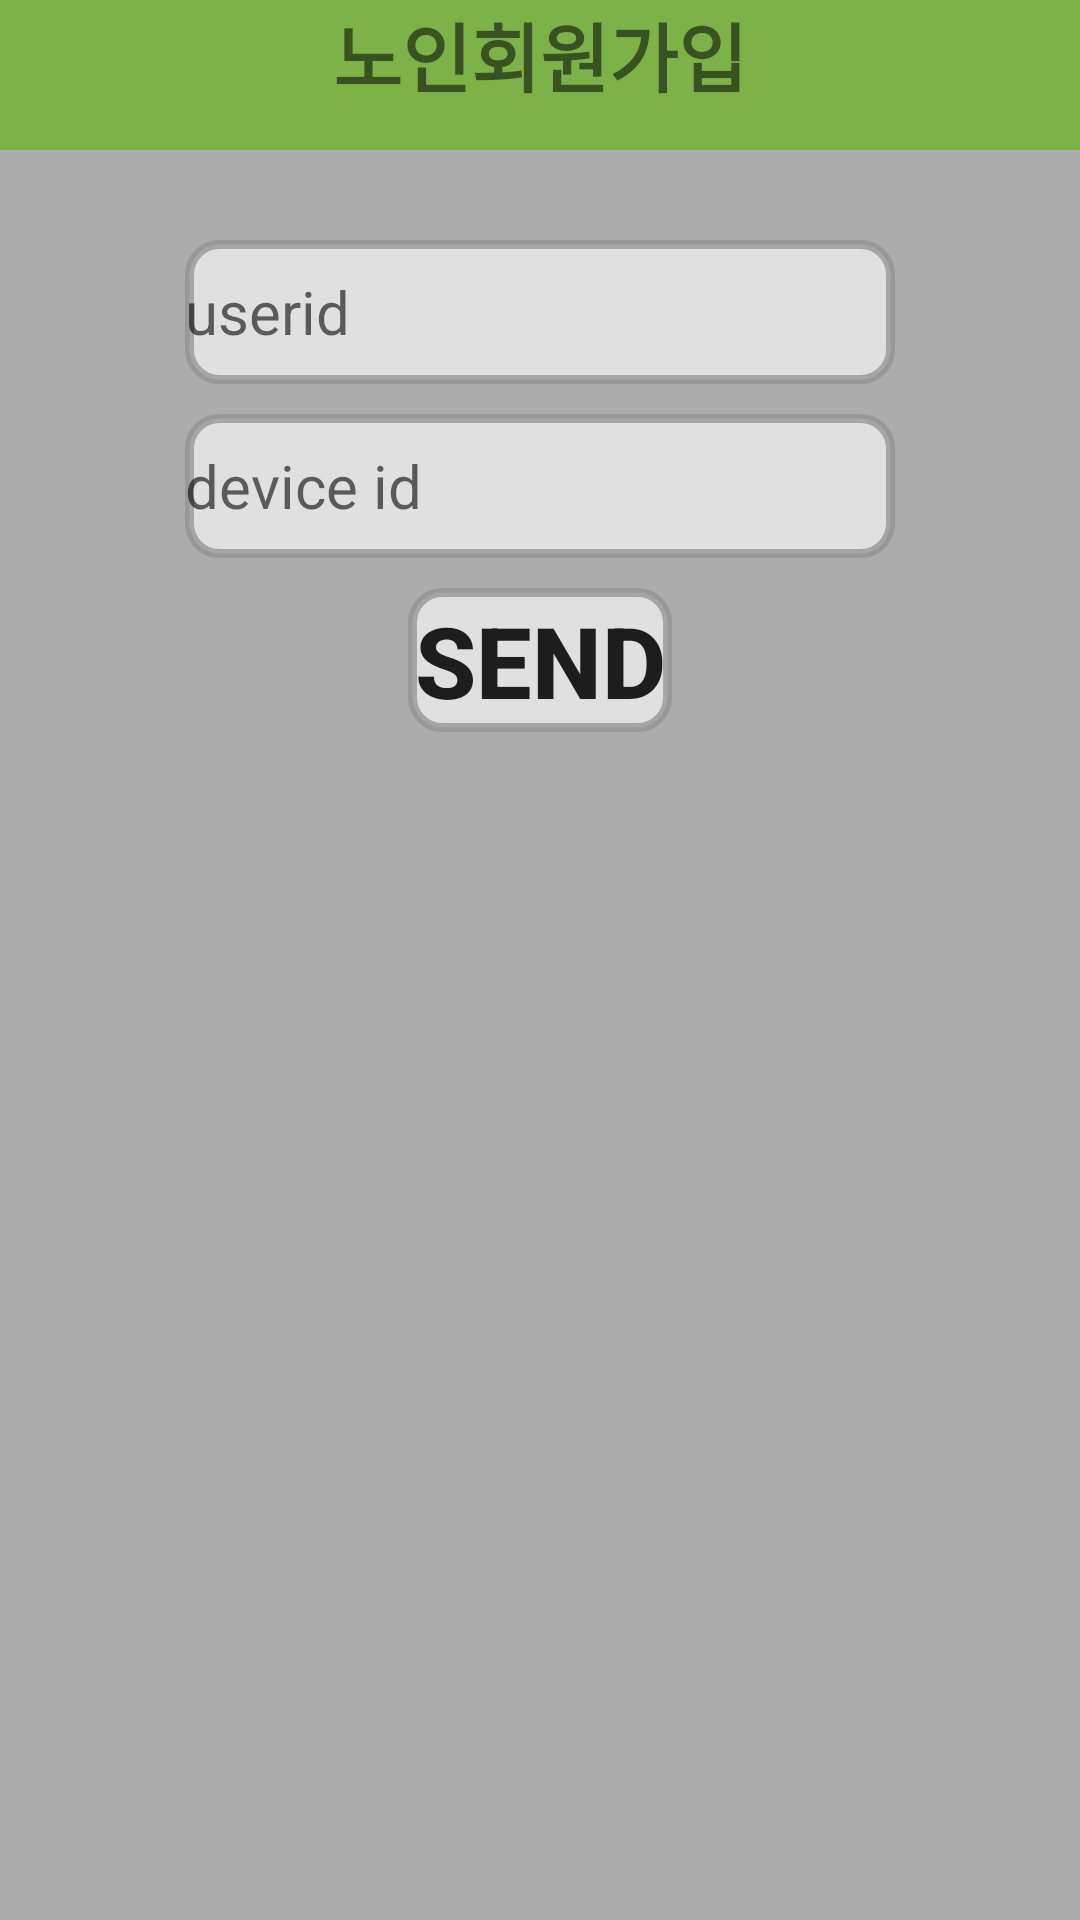

Layout XML and referenced resources for this Android screen:
<!-- AndroidManifest.xml: application theme myTheme -->
<!-- res/layout/oldjoin.xml -->
<?xml version="1.0" encoding="utf-8"?>
<androidx.constraintlayout.widget.ConstraintLayout xmlns:android="http://schemas.android.com/apk/res/android"
    xmlns:app="http://schemas.android.com/apk/res-auto"
    xmlns:tools="http://schemas.android.com/tools"
    android:layout_width="match_parent"
    android:layout_height="match_parent"
    android:background="@drawable/gray"
    tools:context=".MainActivity">

    <LinearLayout
        android:layout_width="match_parent"
        android:layout_height="match_parent"

        android:layout_marginBottom="30dp"
        android:orientation="vertical">

        <TextView
            android:id="@+id/logintext"
            android:layout_width="match_parent"
            android:layout_height="50dp"
            android:layout_marginBottom="20dp"
            android:text="노인회원가입"
            android:background="#7DB249"
            android:textStyle="bold"
            android:textSize="25dp"
            android:textAlignment="center"
            android:gravity="center_horizontal" />




        <EditText
            android:id="@+id/userid"
            android:layout_width="wrap_content"
            android:layout_height="48dp"
            android:layout_gravity="center"
            android:ems="10"
            android:textSize="20dp"
            android:background="@drawable/button_round"
            android:layout_marginTop="10dp"

            android:hint="userid"
            android:inputType="textPassword" />

        <EditText
            android:id="@+id/deviceID"
            android:layout_width="wrap_content"
            android:layout_height="48dp"
            android:layout_gravity="center"
            android:ems="10"
            android:background="@drawable/button_round"
            android:layout_marginTop="10dp"

            android:textSize="20dp"
            android:hint="device id"
            android:inputType="textPassword" />







        <Button
            android:id="@+id/sendbutton"
            android:layout_width="wrap_content"
            android:layout_height="wrap_content"
            android:layout_gravity="center"
            android:layout_marginTop="10dp"
            android:text="send"
            android:background="@drawable/button_round"

            android:textSize="33dp"
            android:textStyle="bold" />

    </LinearLayout>

</androidx.constraintlayout.widget.ConstraintLayout>
<!-- resources referenced by this layout -->
<resources>
  <!-- drawable button_round (drawable-v24) -->
  <?xml version="1.0" encoding="utf-8"?>
  <shape xmlns:android="http://schemas.android.com/apk/res/android"
      android:padding="10dp"
      android:shape="rectangle" >
  
      <solid android:color="#9FFFFFFF"
          />
      <stroke
          android:width="3dp"
          android:color="#BC929292"/>
  
      <corners
          android:bottomLeftRadius="10dp"
          android:bottomRightRadius="10dp"
          android:topLeftRadius="10dp"
          android:topRightRadius="10dp" />
  
  
  </shape>
  <!-- drawable gray: png bitmap (drawable, 315 bytes) -->
  <style name="myTheme" parent="Theme.AppCompat.Light.DarkActionBar">
          <item name="windowNoTitle">true</item>
          <item name="windowActionBar">false</item>
          <item name="colorPrimaryVariant">@color/black</item>
      </style>
  <color name="black">#FF000000</color>
</resources>
